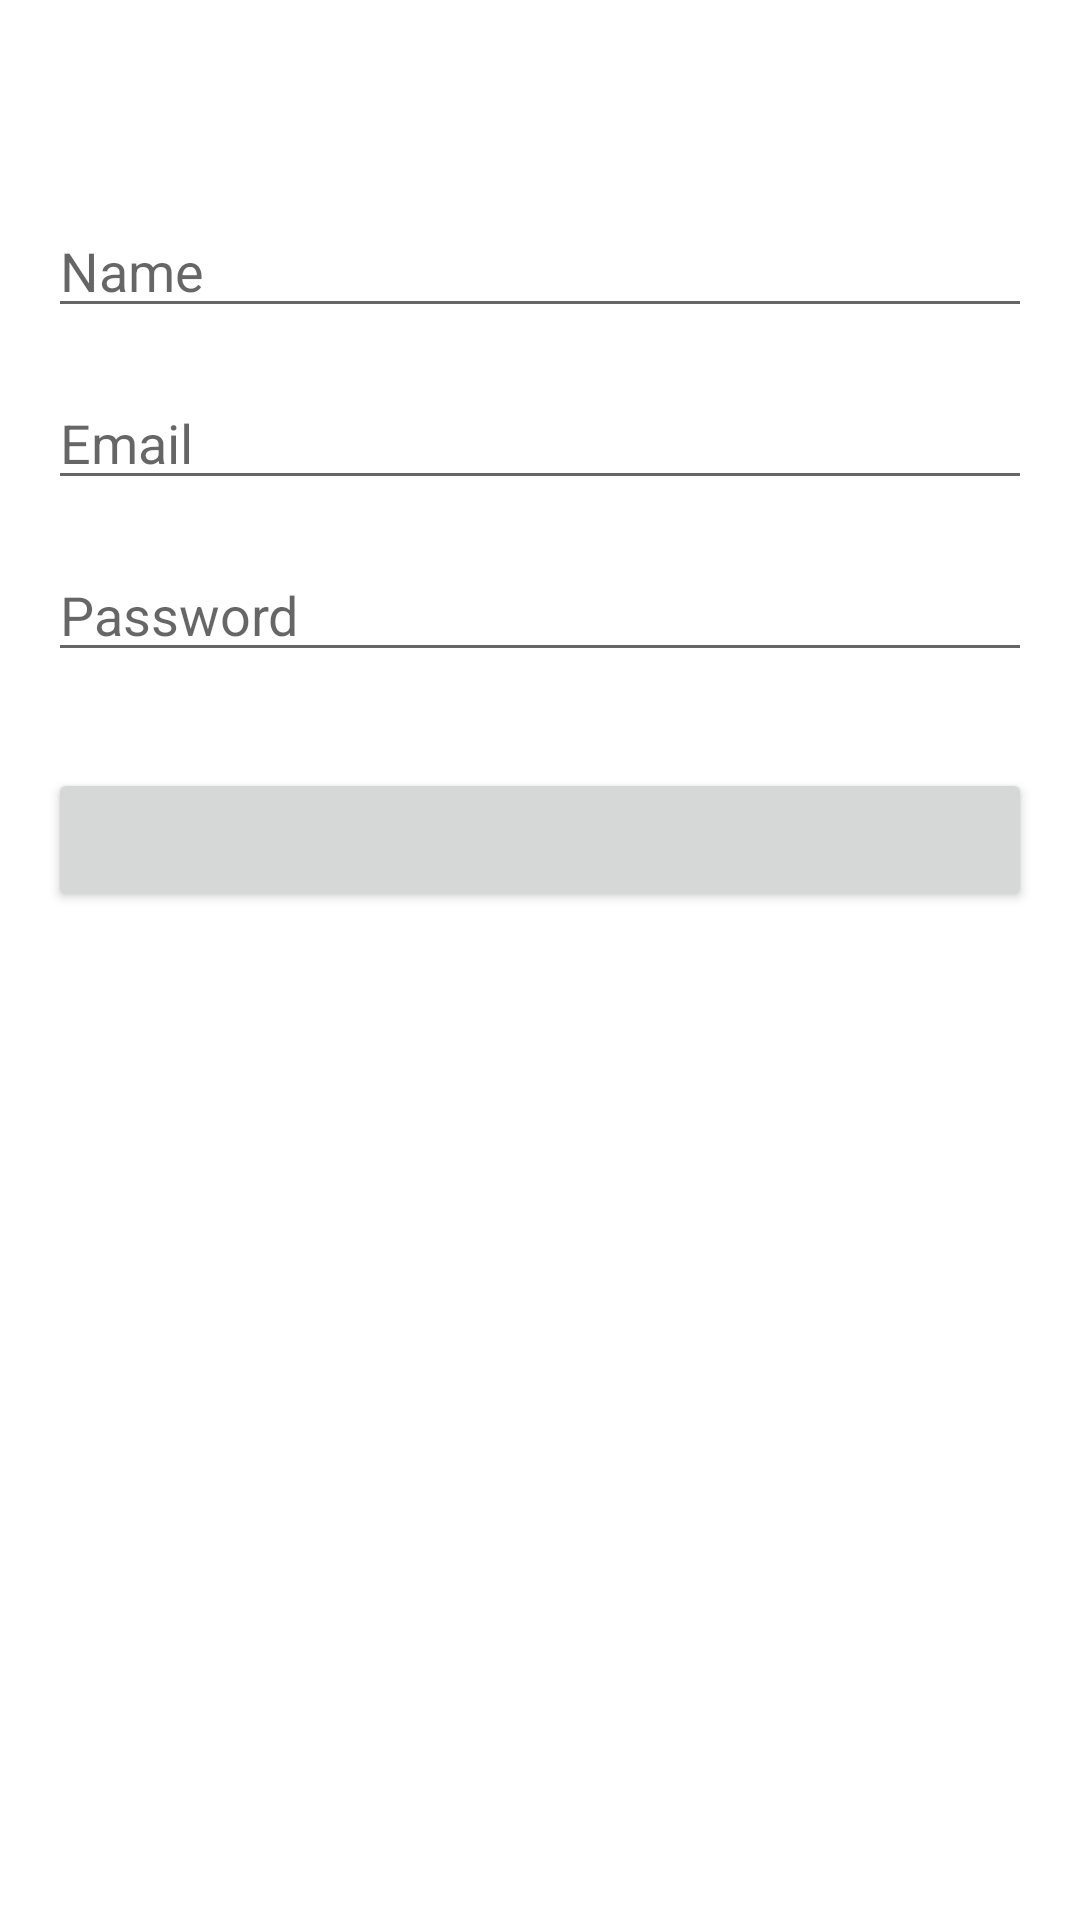

The Android layout XML behind this screen, and the referenced resources:
<!-- AndroidManifest.xml: application theme Theme.ProductManagementSystem -->
<!-- res/layout/activity_auth.xml -->
<?xml version="1.0" encoding="utf-8"?>
<androidx.constraintlayout.widget.ConstraintLayout xmlns:android="http://schemas.android.com/apk/res/android"
    xmlns:app="http://schemas.android.com/apk/res-auto"
    android:layout_width="match_parent"
    android:layout_height="match_parent"
    android:layout_marginTop="52dp"
    android:padding="16dp">

    <EditText
        android:id="@+id/nameEditText"
        android:layout_width="match_parent"
        android:layout_height="wrap_content"
        android:layout_marginTop="52dp"
        android:hint="@string/name"
        android:inputType="textPersonName"
        app:layout_constraintEnd_toEndOf="parent"
        app:layout_constraintStart_toStartOf="parent"
        app:layout_constraintTop_toTopOf="parent" />

    <EditText
        android:id="@+id/emailEditText"
        android:layout_width="match_parent"
        android:layout_height="wrap_content"
        android:layout_marginTop="16dp"
        android:hint="@string/email"
        android:inputType="textEmailAddress"
        app:layout_constraintEnd_toEndOf="parent"
        app:layout_constraintStart_toStartOf="parent"
        app:layout_constraintTop_toBottomOf="@+id/nameEditText" />

    <EditText
        android:id="@+id/passwordEditText"
        android:layout_width="match_parent"
        android:layout_height="wrap_content"
        android:layout_marginTop="16dp"
        android:hint="@string/password"
        android:inputType="textPassword"
        app:layout_constraintEnd_toEndOf="parent"
        app:layout_constraintStart_toStartOf="parent"
        app:layout_constraintTop_toBottomOf="@+id/emailEditText" />

    <Button
        android:id="@+id/submitButton"
        android:layout_width="match_parent"
        android:layout_height="wrap_content"
        android:layout_marginTop="32dp"
        app:layout_constraintEnd_toEndOf="parent"
        app:layout_constraintStart_toStartOf="parent"
        app:layout_constraintTop_toBottomOf="@+id/passwordEditText" />

</androidx.constraintlayout.widget.ConstraintLayout>
<!-- resources referenced by this layout -->
<resources>
  <string name="email">Email</string>
  <string name="name">Name</string>
  <string name="password">Password</string>
  <style name="Theme.ProductManagementSystem" parent="Theme.MaterialComponents.DayNight.DarkActionBar">
          <item name="colorPrimary">@color/primary</item>
          <item name="colorPrimaryVariant">@color/primary_dark</item>
          <item name="colorOnPrimary">@color/white</item>
          <item name="colorSecondary">@color/accent</item>
          <item name="colorSecondaryVariant">@color/accent</item>
          <item name="colorOnSecondary">@color/black</item>
          <item name="android:statusBarColor">?attr/colorPrimaryVariant</item>
      </style>
  <color name="primary">#2196F3</color>
  <color name="primary_dark">#1976D2</color>
  <color name="white">#FFFFFFFF</color>
  <color name="accent">#FF4081</color>
  <color name="black">#FF000000</color>
</resources>
